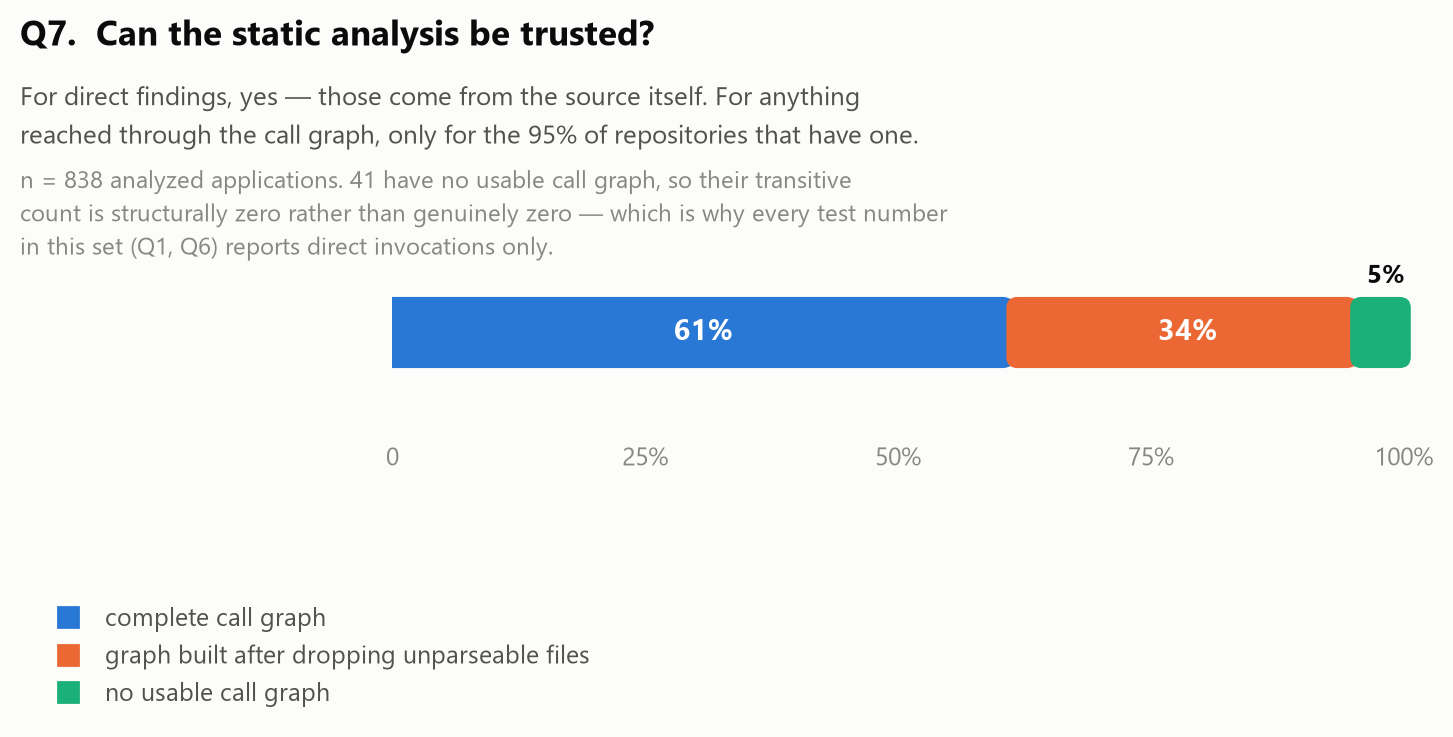

Values plotted in this chart, from the file beside it:
cg_source, meaning, repos, pct_of_analyzed
pyan, complete call graph, 515, 61.5
pyan_resilient, graph built after dropping unparseable f…, 282, 33.7
none, no usable call graph, 41, 4.9
(analyzed applications), denominator, 838, 100.0
